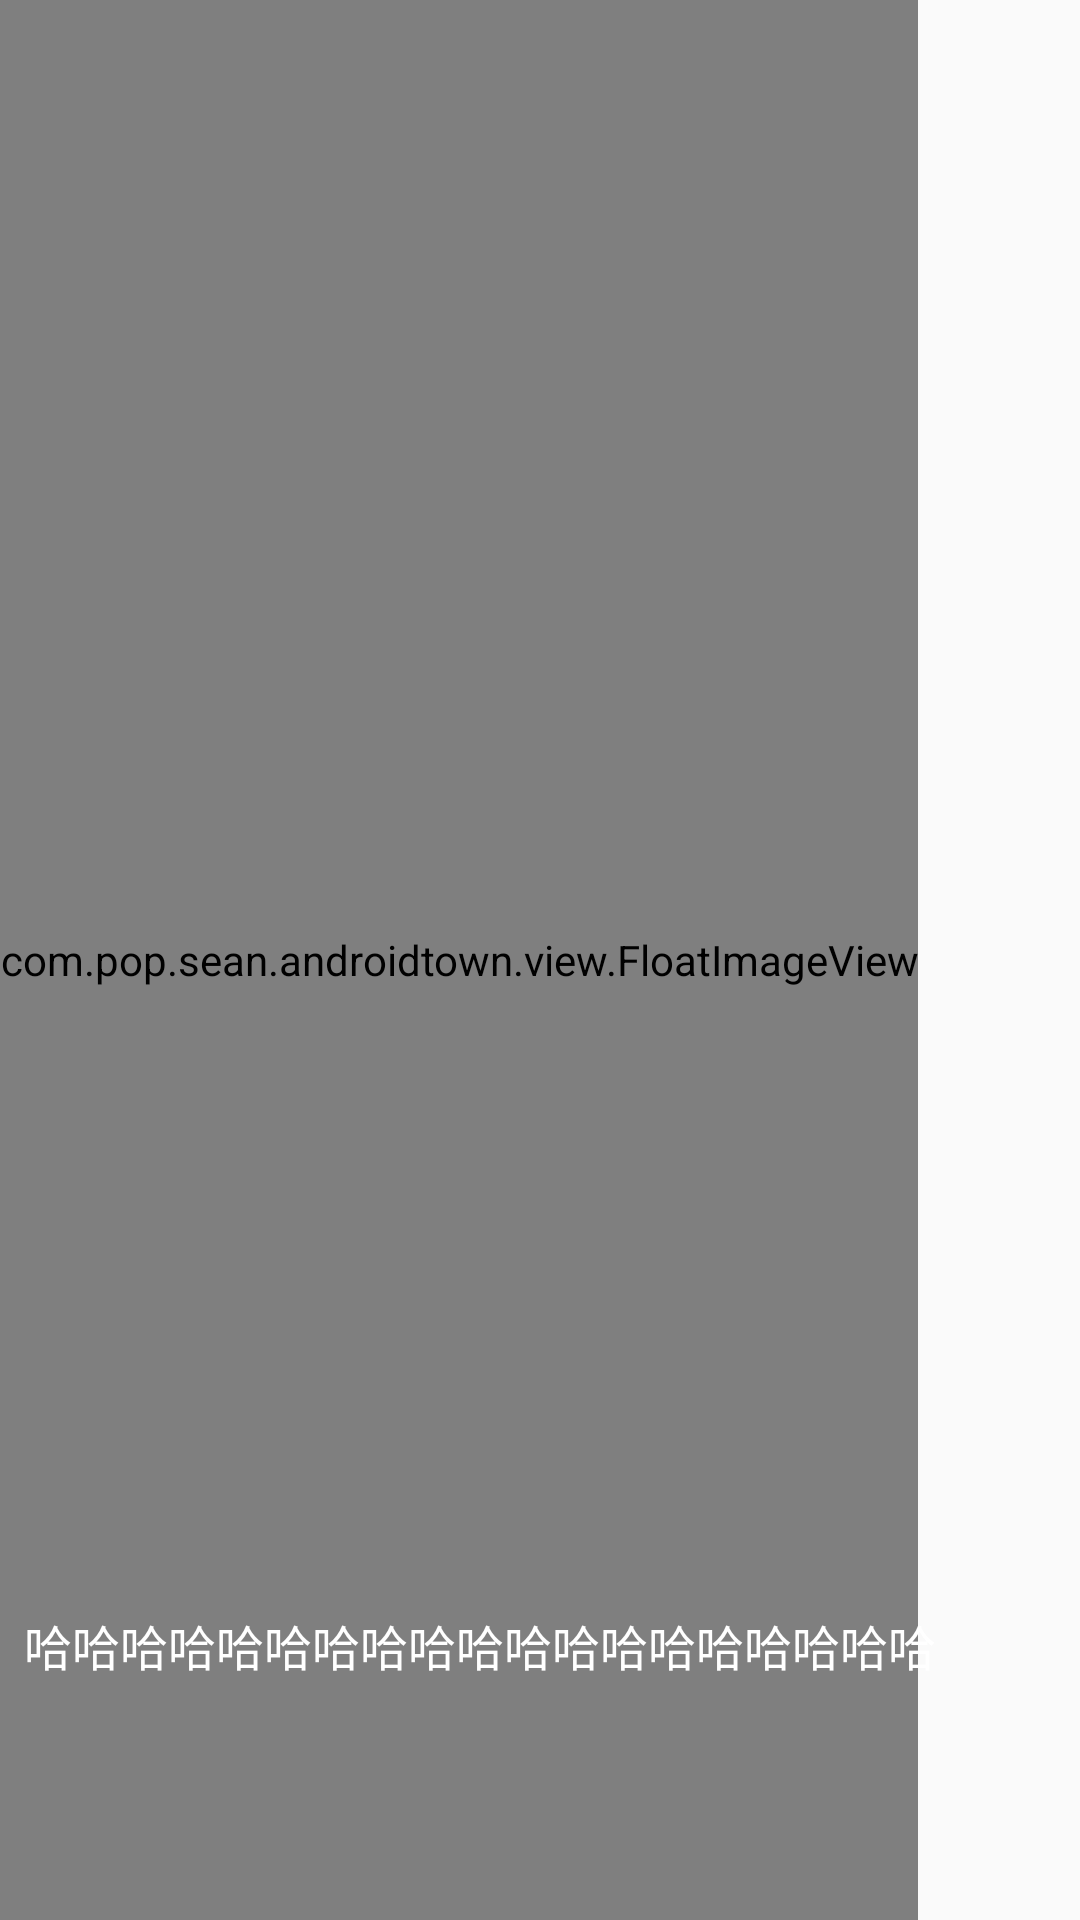

Write the Android layout XML for this screen, with the resource values it uses.
<!-- AndroidManifest.xml: application theme AppTheme -->
<!-- res/layout/fragment_moment_detail_layout.xml -->
<?xml version="1.0" encoding="utf-8"?>
<FrameLayout xmlns:android="http://schemas.android.com/apk/res/android"
    android:layout_width="match_parent"
    android:layout_height="match_parent"
    android:orientation="vertical">
    <FrameLayout
        android:layout_width="match_parent"
        android:layout_height="match_parent"
        >

        <com.pop.sean.androidtown.view.FloatImageView
            android:id="@+id/fiv"
            android:layout_width="wrap_content"
            android:layout_height="match_parent"
            android:adjustViewBounds="true"
            android:scaleType="fitXY" />

        <TextView
            android:id="@+id/tv"
            android:layout_width="match_parent"
            android:layout_height="wrap_content"
            android:singleLine="false"
            android:textSize="16sp"
            android:textColor="@android:color/white"
            android:text="哈哈哈哈哈哈哈哈哈哈哈哈哈哈哈哈哈哈哈"
            android:layout_gravity="bottom|left"
            android:paddingLeft="8dp"
            android:layout_marginBottom="80dp"
            />

        </FrameLayout>

</FrameLayout>
<!-- resources referenced by this layout -->
<resources>
  <style name="AppTheme" parent="Theme.AppCompat.Light.DarkActionBar">
          
          <item name="colorPrimary">@color/colorPrimary</item>
          <item name="colorPrimaryDark">@color/colorPrimaryDark</item>
          <item name="colorAccent">@color/colorAccent</item>
      </style>
  <!-- not gathered from this repository: default colours our renderer supplied (Android Studio template values) -->
  <color name="colorPrimary">#FF6200EE</color>
  <color name="colorPrimaryDark">#FF3700B3</color>
  <color name="colorAccent">#FF03DAC5</color>
</resources>
